Run: headless pygame with SDL's dummy video driver; simulated clock (each Clock.tick advances the game by its frame time, no real sleeping); random seed 0; keys injected as events and as key.get_pressed() state; no mouse input.
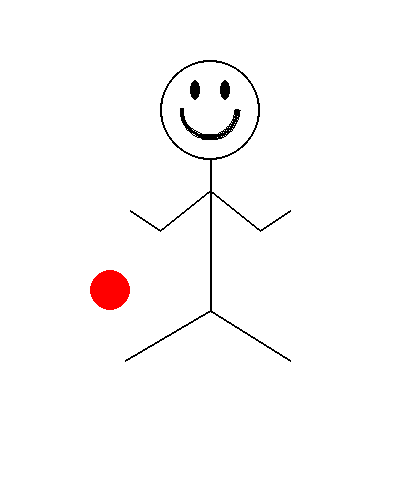
Frame 1 of 4 · flips 1–60 · no input
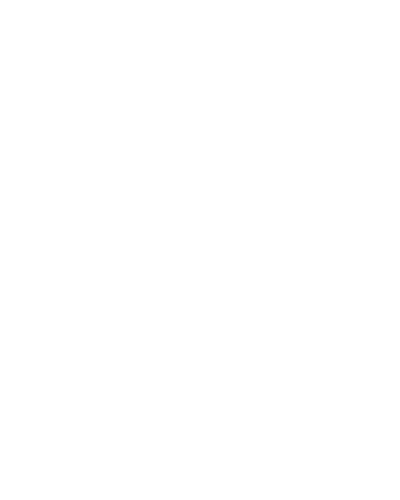
Frame 2 of 4 · flips 61–180 · tapped SPACE, RETURN · held RIGHT (→), D
Frame 3 of 4 · flips 181–300 · held DOWN (↓), S · screen unchanged from frame 2, image omitted
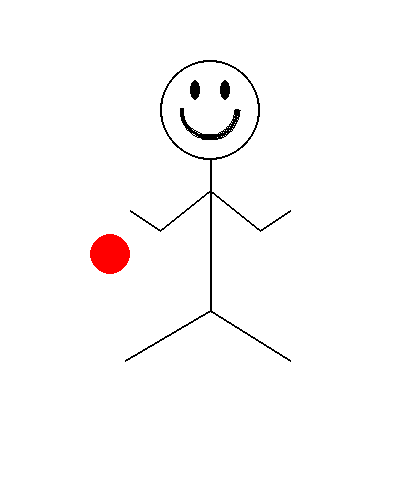
Frame 4 of 4 · flips 301–420 · held LEFT (←), A, UP (↑), W

The pygame program that drew these frames:

"""
title: moving_stick_figure
author: Elizabeth
date: 2019-06-14 13:14
"""

# Import a library of functions called 'pygame'
import pygame

# Initialize the game engine
pygame.init()

# Define some colors
YELLOW = (255, 255, 0)
RED = (255, 0, 0)
WHITE = (255, 255, 255)
BLACK = (0, 0, 0)

PI = 3.141592653

# Set the height and width of the screen
size = (400, 500)
screen = pygame.display.set_mode(size)
rotate_degrees = 0
pygame.display.set_caption("Stick Figure")

# Loop until the user clicks the close button.
done = False
clock = pygame.time.Clock()

# Speed in pixels per frame
x_speed = 0
y_speed = 0

# Current position
x_coord = 10
y_coord = 10

ball_pos = 0
ball_change = 1


def draw_stick_figure(screen, x, y):
    pygame.draw.ellipse(screen, RED, [80 + x, 200 + ball_pos + y, 40, 40])
    # Draw a head
    pygame.draw.ellipse(screen, BLACK, [150 + x, 50 + y, 100, 100], 2)

    # Draw an arc as part of an ellipse.
    pygame.draw.arc(screen, BLACK, [170 + x, 70 + y, 60, 60], PI, 2 * PI, 4)

    # Draw a filled in ellipse, creating the eyes
    pygame.draw.ellipse(screen, BLACK, [180 + x, 70 + y, 10, 20])
    pygame.draw.ellipse(screen, BLACK, [210 + x, 70 + y, 10, 20])

    # Draw the body
    pygame.draw.line(screen, BLACK, [200 + x, 150 + y], [200 + x, 300 + y], 2)

    # Draw the arms
    pygame.draw.line(screen, BLACK, [200 + x, 180 + y], [250 + x, 220 + y], 2)
    pygame.draw.line(screen, BLACK, [250 + x, 220 + y], [280 + x, 200 + y], 2)

    pygame.draw.line(screen, BLACK, [200 + x, 180 + y], [150 + x, 220 + y], 2)
    pygame.draw.line(screen, BLACK, [150 + x, 220 + y], [120 + x, 200 + y], 2)

    # Draw the legs
    pygame.draw.line(screen, BLACK, [200 + x, 300 + y], [115 + x, 350 + y], 2)
    pygame.draw.line(screen, BLACK, [200 + x, 300 + y], [280 + x, 350 + y], 2)


# Loop as long as done == False
while not done:
    ball_pos += ball_change

    if ball_pos > 130:
        ball_change -= 3
    if ball_pos < 0:
        ball_change += 3

    # User did something
    keys = pygame.key.get_pressed()
    if keys[pygame.K_LEFT]:
        x_speed = -3
    if keys[pygame.K_RIGHT]:
        x_speed = 3
    if keys[pygame.K_UP]:
        y_speed = -3
    if keys[pygame.K_DOWN]:
        y_speed = 3

    for event in pygame.event.get():
        # If user clicked close
        if event.type == pygame.QUIT:
            # Flag that we are done so we exit this loop
            done = True

            # --- Game Logic
    # Move the object according to the speed vector.
    x_coord += x_speed
    y_coord += y_speed

    # Reset x_speed and y_speed for the next frame
    x_speed = 0
    y_speed = 0

    # All drawing code happens after the for loop and but
    # inside the main while not done loop.
    # Clear the screen and set the screen background

    screen.fill(WHITE)

    draw_stick_figure(screen, x_coord, y_coord)

    # Go ahead and update the screen with what we've drawn.
    # This MUST happen after all the other drawing commands.
    pygame.display.flip()

    # This limits the while loop to a max of 60 times per second.
    # Leave this out and we will use all CPU we can.
    clock.tick(60)

# Be IDLE friendly. If you forget this line,
# the program will 'hang' on exit.
pygame.quit()
